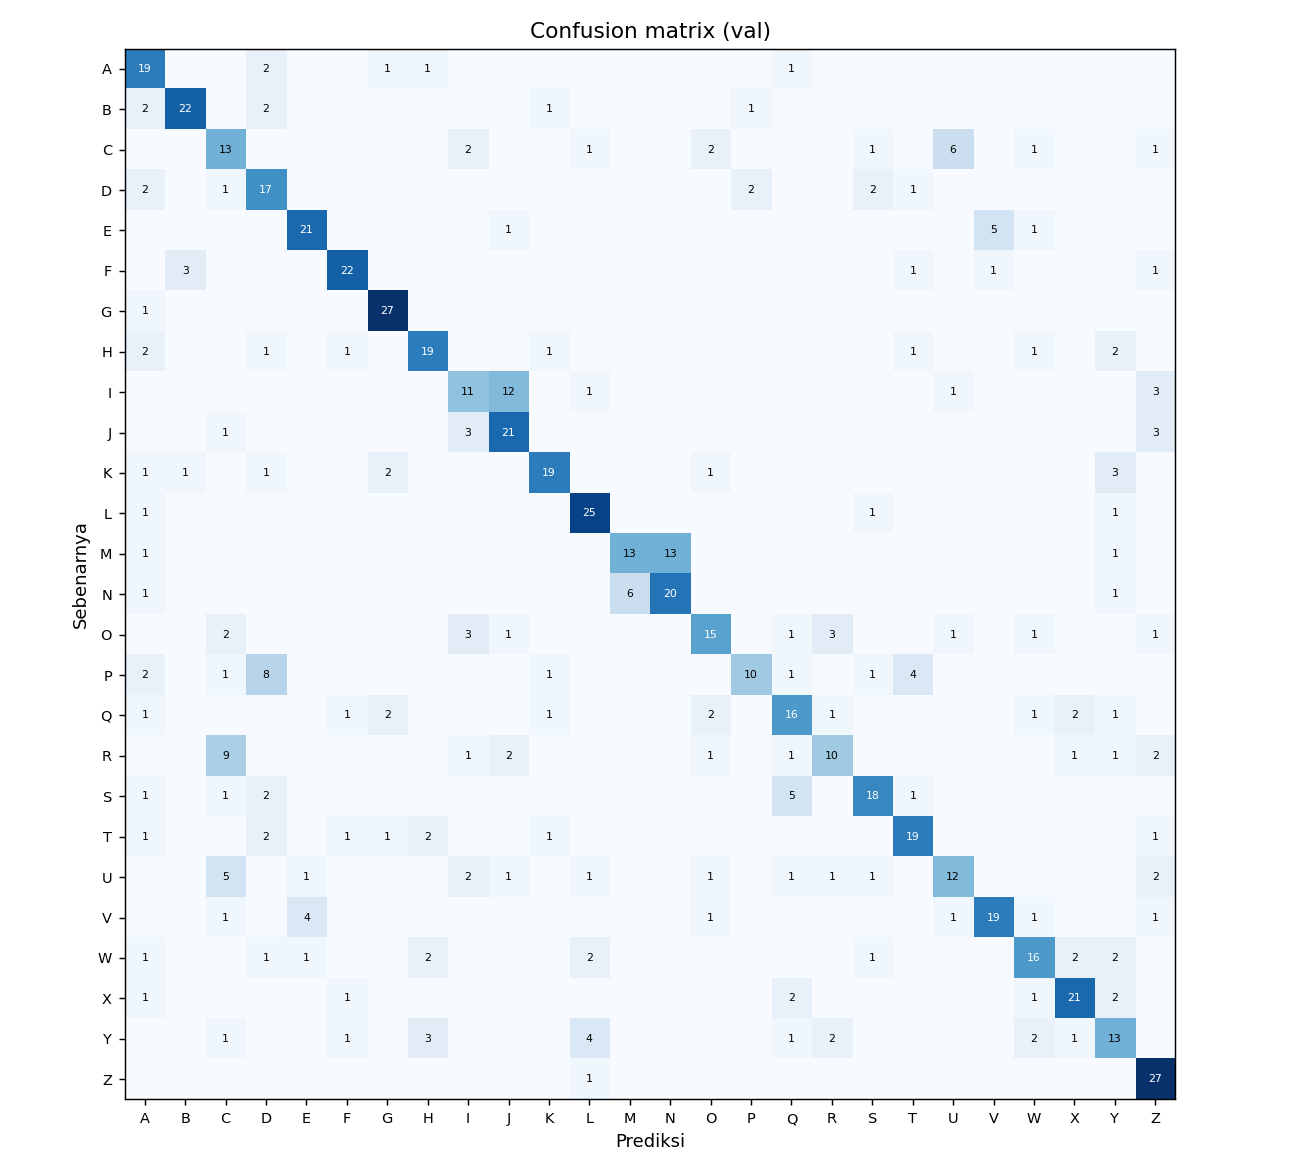

Source data for this figure (header and first rows):
, A, B, C, D, E, F, G, H, I, J, K, L, M, N, O, P, Q, R, S, T, U, V, W
A, 19, 0, 0, 2, 0, 0, 1, 1, 0, 0, 0, 0, 0, 0, 0, 0, 1, 0, 0, 0, 0, 0, 0
B, 2, 22, 0, 2, 0, 0, 0, 0, 0, 0, 1, 0, 0, 0, 0, 1, 0, 0, 0, 0, 0, 0, 0
C, 0, 0, 13, 0, 0, 0, 0, 0, 2, 0, 0, 1, 0, 0, 2, 0, 0, 0, 1, 0, 6, 0, 1
D, 2, 0, 1, 17, 0, 0, 0, 0, 0, 0, 0, 0, 0, 0, 0, 2, 0, 0, 2, 1, 0, 0, 0
E, 0, 0, 0, 0, 21, 0, 0, 0, 0, 1, 0, 0, 0, 0, 0, 0, 0, 0, 0, 0, 0, 5, 1
F, 0, 3, 0, 0, 0, 22, 0, 0, 0, 0, 0, 0, 0, 0, 0, 0, 0, 0, 0, 1, 0, 1, 0
G, 1, 0, 0, 0, 0, 0, 27, 0, 0, 0, 0, 0, 0, 0, 0, 0, 0, 0, 0, 0, 0, 0, 0
H, 2, 0, 0, 1, 0, 1, 0, 19, 0, 0, 1, 0, 0, 0, 0, 0, 0, 0, 0, 1, 0, 0, 1
I, 0, 0, 0, 0, 0, 0, 0, 0, 11, 12, 0, 1, 0, 0, 0, 0, 0, 0, 0, 0, 1, 0, 0
J, 0, 0, 1, 0, 0, 0, 0, 0, 3, 21, 0, 0, 0, 0, 0, 0, 0, 0, 0, 0, 0, 0, 0
K, 1, 1, 0, 1, 0, 0, 2, 0, 0, 0, 19, 0, 0, 0, 1, 0, 0, 0, 0, 0, 0, 0, 0
L, 1, 0, 0, 0, 0, 0, 0, 0, 0, 0, 0, 25, 0, 0, 0, 0, 0, 0, 1, 0, 0, 0, 0
M, 1, 0, 0, 0, 0, 0, 0, 0, 0, 0, 0, 0, 13, 13, 0, 0, 0, 0, 0, 0, 0, 0, 0
N, 1, 0, 0, 0, 0, 0, 0, 0, 0, 0, 0, 0, 6, 20, 0, 0, 0, 0, 0, 0, 0, 0, 0
O, 0, 0, 2, 0, 0, 0, 0, 0, 3, 1, 0, 0, 0, 0, 15, 0, 1, 3, 0, 0, 1, 0, 1
P, 2, 0, 1, 8, 0, 0, 0, 0, 0, 0, 1, 0, 0, 0, 0, 10, 1, 0, 1, 4, 0, 0, 0
Q, 1, 0, 0, 0, 0, 1, 2, 0, 0, 0, 1, 0, 0, 0, 2, 0, 16, 1, 0, 0, 0, 0, 1
R, 0, 0, 9, 0, 0, 0, 0, 0, 1, 2, 0, 0, 0, 0, 1, 0, 1, 10, 0, 0, 0, 0, 0
S, 1, 0, 1, 2, 0, 0, 0, 0, 0, 0, 0, 0, 0, 0, 0, 0, 5, 0, 18, 1, 0, 0, 0
T, 1, 0, 0, 2, 0, 1, 1, 2, 0, 0, 1, 0, 0, 0, 0, 0, 0, 0, 0, 19, 0, 0, 0
U, 0, 0, 5, 0, 1, 0, 0, 0, 2, 1, 0, 1, 0, 0, 1, 0, 1, 1, 1, 0, 12, 0, 0
V, 0, 0, 1, 0, 4, 0, 0, 0, 0, 0, 0, 0, 0, 0, 1, 0, 0, 0, 0, 0, 1, 19, 1
W, 1, 0, 0, 1, 1, 0, 0, 2, 0, 0, 0, 2, 0, 0, 0, 0, 0, 0, 1, 0, 0, 0, 16
X, 1, 0, 0, 0, 0, 1, 0, 0, 0, 0, 0, 0, 0, 0, 0, 0, 2, 0, 0, 0, 0, 0, 1
Y, 0, 0, 1, 0, 0, 1, 0, 3, 0, 0, 0, 4, 0, 0, 0, 0, 1, 2, 0, 0, 0, 0, 2
Z, 0, 0, 0, 0, 0, 0, 0, 0, 0, 0, 0, 1, 0, 0, 0, 0, 0, 0, 0, 0, 0, 0, 0
